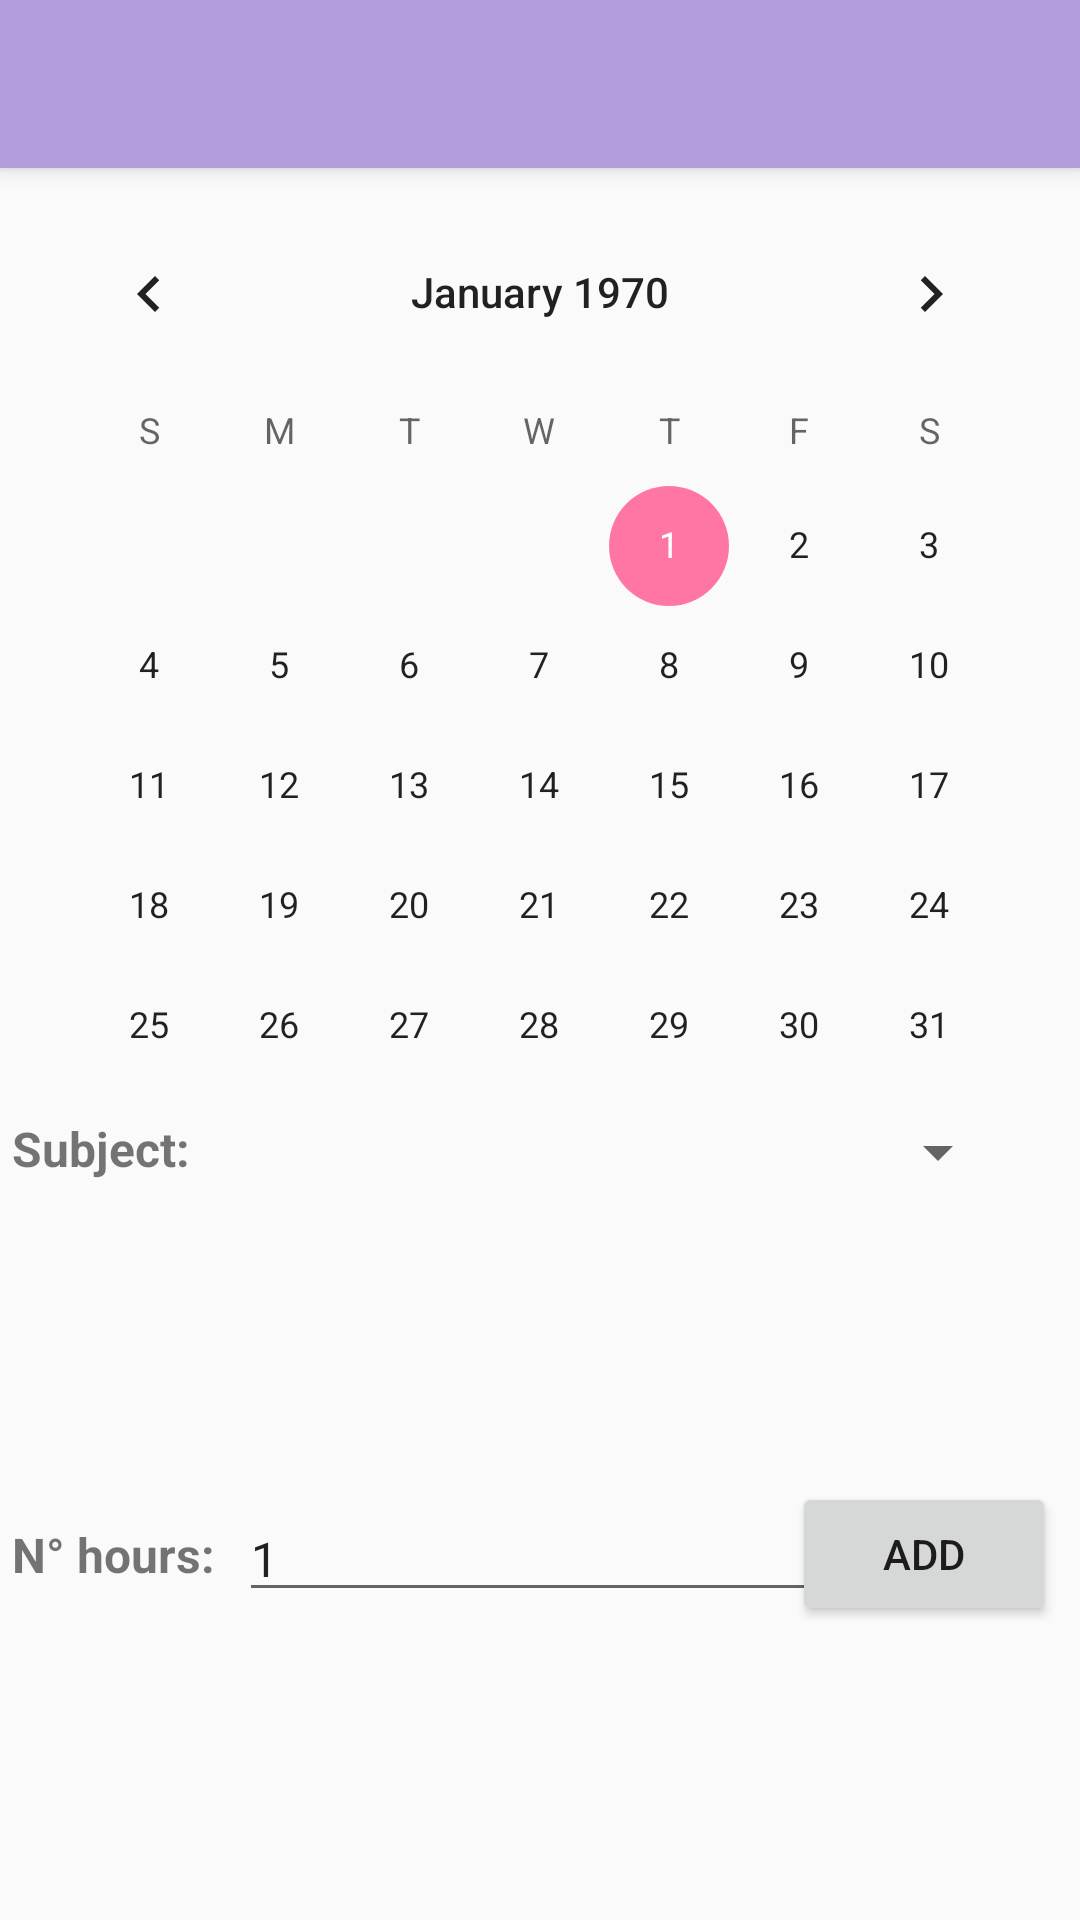

Produce the Android XML layout that renders to this screen, including the resource entries it uses.
<!-- AndroidManifest.xml: activity theme AppTheme -->
<!-- res/layout/activity_create.xml -->
<?xml version="1.0" encoding="utf-8"?>
<android.support.constraint.ConstraintLayout
    xmlns:android="http://schemas.android.com/apk/res/android"
    xmlns:app="http://schemas.android.com/apk/res-auto"
    xmlns:tools="http://schemas.android.com/tools"
    android:layout_width="match_parent"
    android:layout_height="match_parent"
    android:transitionName="@string/transition_button"
    tools:targetApi="lollipop">

    <android.support.v7.widget.Toolbar
        android:id="@+id/tlb_activity_create"
        android:layout_width="match_parent"
        android:layout_height="?android:attr/actionBarSize"
        android:background="?android:attr/colorPrimary"
        android:elevation="4dp"
        android:theme="@style/ThemeOverlay.AppCompat.ActionBar"
        app:titleTextColor="@color/textOnDark"
        app:popupTheme="@style/ThemeOverlay.AppCompat.Light"
        tools:targetApi="lollipop" />

    <CalendarView
        android:id="@+id/calendar_activity_create"
        android:layout_width="match_parent"
        android:layout_height="300dp"
        android:layout_marginEnd="8dp"
        android:layout_marginLeft="8dp"
        android:layout_marginRight="8dp"
        android:layout_marginStart="8dp"
        android:layout_marginTop="8dp"
        android:datePickerMode="calendar"
        app:layout_constraintEnd_toEndOf="parent"
        app:layout_constraintStart_toStartOf="parent"
        app:layout_constraintTop_toBottomOf="@+id/tlb_activity_create"
        tools:targetApi="lollipop" />

    <Spinner
        android:id="@+id/spin_subj"
        android:layout_width="250dp"
        android:layout_height="wrap_content"
        android:layout_marginEnd="8dp"
        android:layout_marginLeft="8dp"
        android:layout_marginRight="8dp"
        android:layout_marginStart="8dp"
        android:layout_marginTop="8dp"
        app:layout_constraintEnd_toEndOf="parent"
        app:layout_constraintStart_toEndOf="@+id/textView4"
        app:layout_constraintTop_toBottomOf="@+id/calendar_activity_create" />

    <EditText
        android:id="@+id/txtcr_hours"
        android:layout_width="wrap_content"
        android:layout_height="wrap_content"
        android:layout_marginBottom="8dp"
        android:layout_marginLeft="8dp"
        android:layout_marginStart="8dp"
        android:layout_marginTop="8dp"
        android:hint="@string/insert_number_of_hours_here"
        android:inputType="numberSigned"
        android:text="@string/_1"
        android:textSize="16sp"
        app:layout_constraintBottom_toBottomOf="parent"
        app:layout_constraintStart_toEndOf="@+id/textView5"
        app:layout_constraintTop_toBottomOf="@+id/spin_subj" />

    <Button
        android:id="@+id/btncr"
        android:layout_width="wrap_content"
        android:layout_height="wrap_content"
        android:layout_marginBottom="8dp"
        android:layout_marginEnd="8dp"
        android:layout_marginLeft="8dp"
        android:layout_marginRight="8dp"
        android:layout_marginStart="8dp"
        android:layout_marginTop="8dp"
        android:text="@string/add"
        app:layout_constraintBottom_toBottomOf="parent"
        app:layout_constraintEnd_toEndOf="parent"
        app:layout_constraintHorizontal_bias="1.0"
        app:layout_constraintStart_toEndOf="@+id/txtcr_hours"
        app:layout_constraintTop_toBottomOf="@+id/spin_subj" />

    <TextView
        android:id="@+id/textView4"
        android:layout_width="wrap_content"
        android:layout_height="wrap_content"
        android:layout_marginLeft="4dp"
        android:layout_marginStart="4dp"
        android:layout_marginTop="8dp"
        android:text="@string/subject"
        android:textSize="16sp"
        android:textStyle="bold"
        app:layout_constraintStart_toStartOf="parent"
        app:layout_constraintTop_toBottomOf="@+id/calendar_activity_create" />

    <TextView
        android:id="@+id/textView5"
        android:layout_width="wrap_content"
        android:layout_height="wrap_content"
        android:layout_marginBottom="8dp"
        android:layout_marginLeft="4dp"
        android:layout_marginStart="4dp"
        android:layout_marginTop="8dp"
        android:text="@string/n_hours"
        android:textSize="16sp"
        android:textStyle="bold"
        app:layout_constraintBottom_toBottomOf="parent"
        app:layout_constraintStart_toStartOf="parent"
        app:layout_constraintTop_toBottomOf="@+id/spin_subj" />
</android.support.constraint.ConstraintLayout>
<!-- resources referenced by this layout -->
<resources>
  <color name="textOnDark">#FFFFFF</color>
  <string name="_1">1</string>
  <string name="add">Add</string>
  <string name="insert_number_of_hours_here">Insert number of hours here</string>
  <string name="n_hours">N° hours:</string>
  <string name="subject">Subject:</string>
  <string name="transition_button">transition_button</string>
  <style name="AppTheme" parent="Theme.AppCompat.Light.NoActionBar">
          
          <item name="android:windowActivityTransitions" tools:targetApi="lollipop" tools:ignore="NewApi">
              true
          </item>
          <item name="android:homeAsUpIndicator">@drawable/baseline_arrow_white_18dp</item>
          <item name="colorPrimary">@color/colorPrimary</item>
          <item name="colorPrimaryDark">@color/colorPrimaryDark</item>
          <item name="colorAccent">@color/colorAccent</item>
  
      </style>
  <!-- drawable baseline_arrow_white_18dp: png bitmap (drawable-nodpi, 250 bytes) -->
  <color name="colorPrimary">#b39ddb</color>
  <color name="colorPrimaryDark">#836fa9</color>
  <color name="colorAccent">#ff76a5</color>
</resources>
